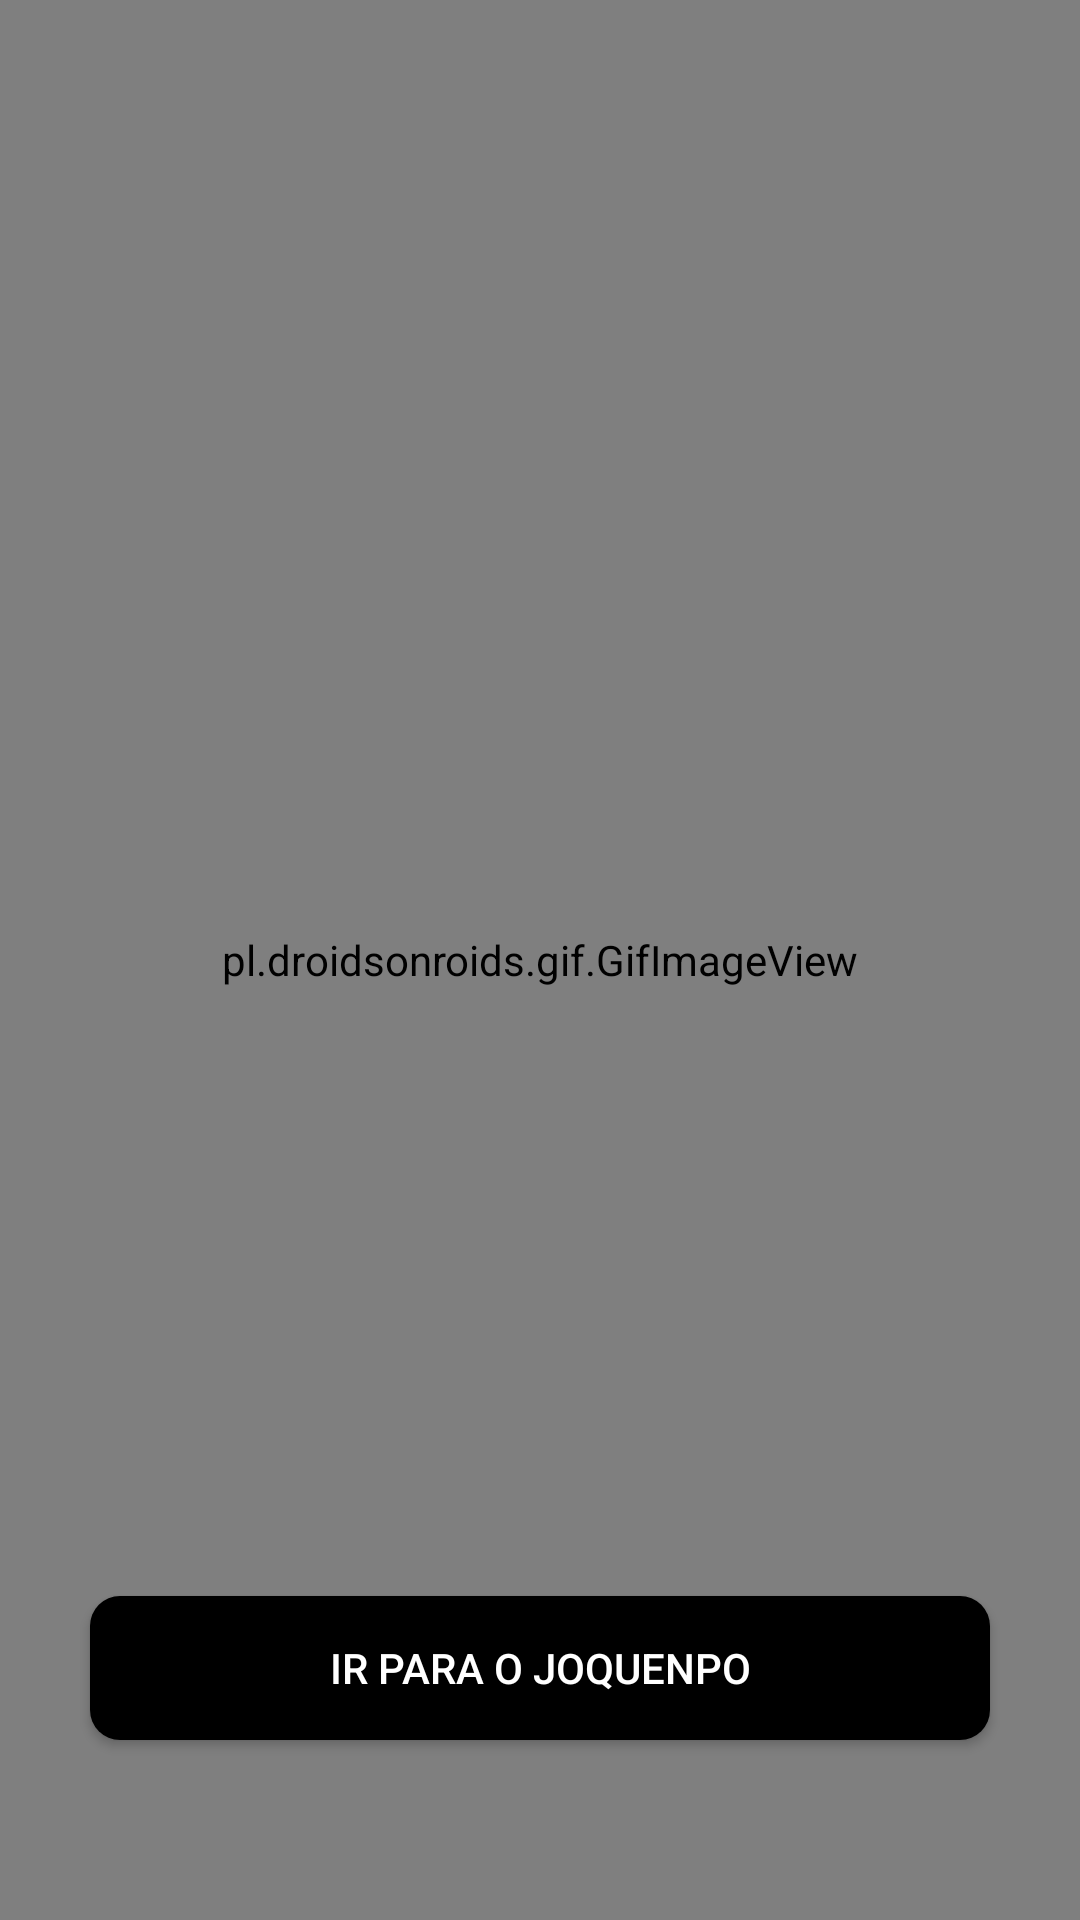

Produce the Android XML layout that renders to this screen, including the resource entries it uses.
<!-- AndroidManifest.xml: application theme Theme.Joquenpo -->
<!-- res/layout/activity_main.xml -->
<?xml version="1.0" encoding="utf-8"?>
<androidx.constraintlayout.widget.ConstraintLayout xmlns:android="http://schemas.android.com/apk/res/android"
    xmlns:app="http://schemas.android.com/apk/res-auto"
    android:layout_width="match_parent"
    android:layout_height="match_parent"
    android:background="@color/white"
    android:orientation="vertical">

    <pl.droidsonroids.gif.GifImageView
        android:layout_width="match_parent"
        android:layout_height="match_parent"
        android:src="@drawable/c"
        app:layout_constraintTop_toTopOf="parent" />

    <Button
        android:id="@+id/btn_next"
        android:layout_width="0dp"
        android:layout_height="wrap_content"
        android:layout_marginHorizontal="30dp"
        android:layout_marginBottom="60dp"
        android:text="@string/next_screen"
        android:background="@drawable/btn_activity"
        android:textColor="@color/white"
        app:layout_constraintBottom_toBottomOf="parent"
        app:layout_constraintEnd_toEndOf="parent"
        app:layout_constraintStart_toStartOf="parent" />

    <androidx.fragment.app.FragmentContainerView
        android:id="@+id/fcv_joquenpo"
        android:layout_width="match_parent"
        android:layout_height="match_parent"
        app:layout_constraintBottom_toBottomOf="parent"
        app:layout_constraintEnd_toEndOf="parent"
        app:layout_constraintStart_toStartOf="parent"
        app:layout_constraintTop_toTopOf="parent" />

</androidx.constraintlayout.widget.ConstraintLayout>
<!-- resources referenced by this layout -->
<resources>
  <color name="white">#FFFFFFFF</color>
  <!-- drawable btn_activity (drawable) -->
  <?xml version="1.0" encoding="utf-8"?>
  <shape xmlns:android="http://schemas.android.com/apk/res/android" >
      <corners android:radius="10dp" />
      <solid android:color="@color/black" />
  </shape>
  <!-- drawable c: gif bitmap (drawable, 241532 bytes) -->
  <string name="next_screen">Ir para o Joquenpo</string>
  <style name="Theme.Joquenpo" parent="Base.Theme.Joquenpo" />
  <color name="black">#FF000000</color>
  <style name="Base.Theme.Joquenpo" parent="Theme.Material3.DayNight.NoActionBar">
          
          
      </style>
</resources>
